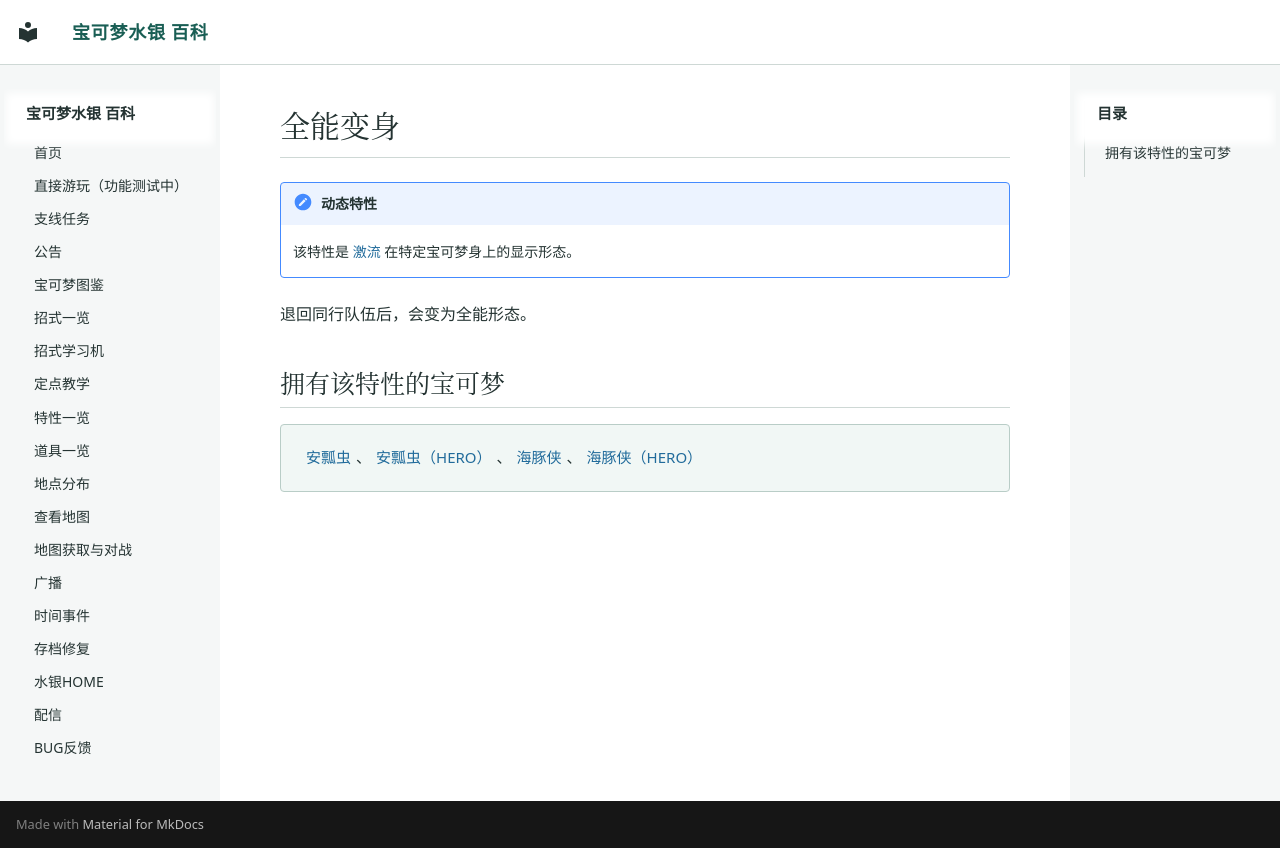

repository: Sum-Light/azoth-wiki · page: abilities/0276_全能变身/index.html · generator: mkdocs

# 全能变身

!!! note "动态特性"
    该特性是 [激流](0067_激流.md) 在特定宝可梦身上的显示形态。

退回同行队伍后，会变为全能形态。

## 拥有该特性的宝可梦

<div class="pk-learners" markdown="span">
[安瓢虫](../pokemon/0166_安瓢虫.md)、[安瓢虫（HERO）](../pokemon/1406_安瓢虫（HERO）.md)、[海豚侠](../pokemon/1471_海豚侠.md)、[海豚侠（HERO）](../pokemon/1472_海豚侠（HERO）.md)
</div>
